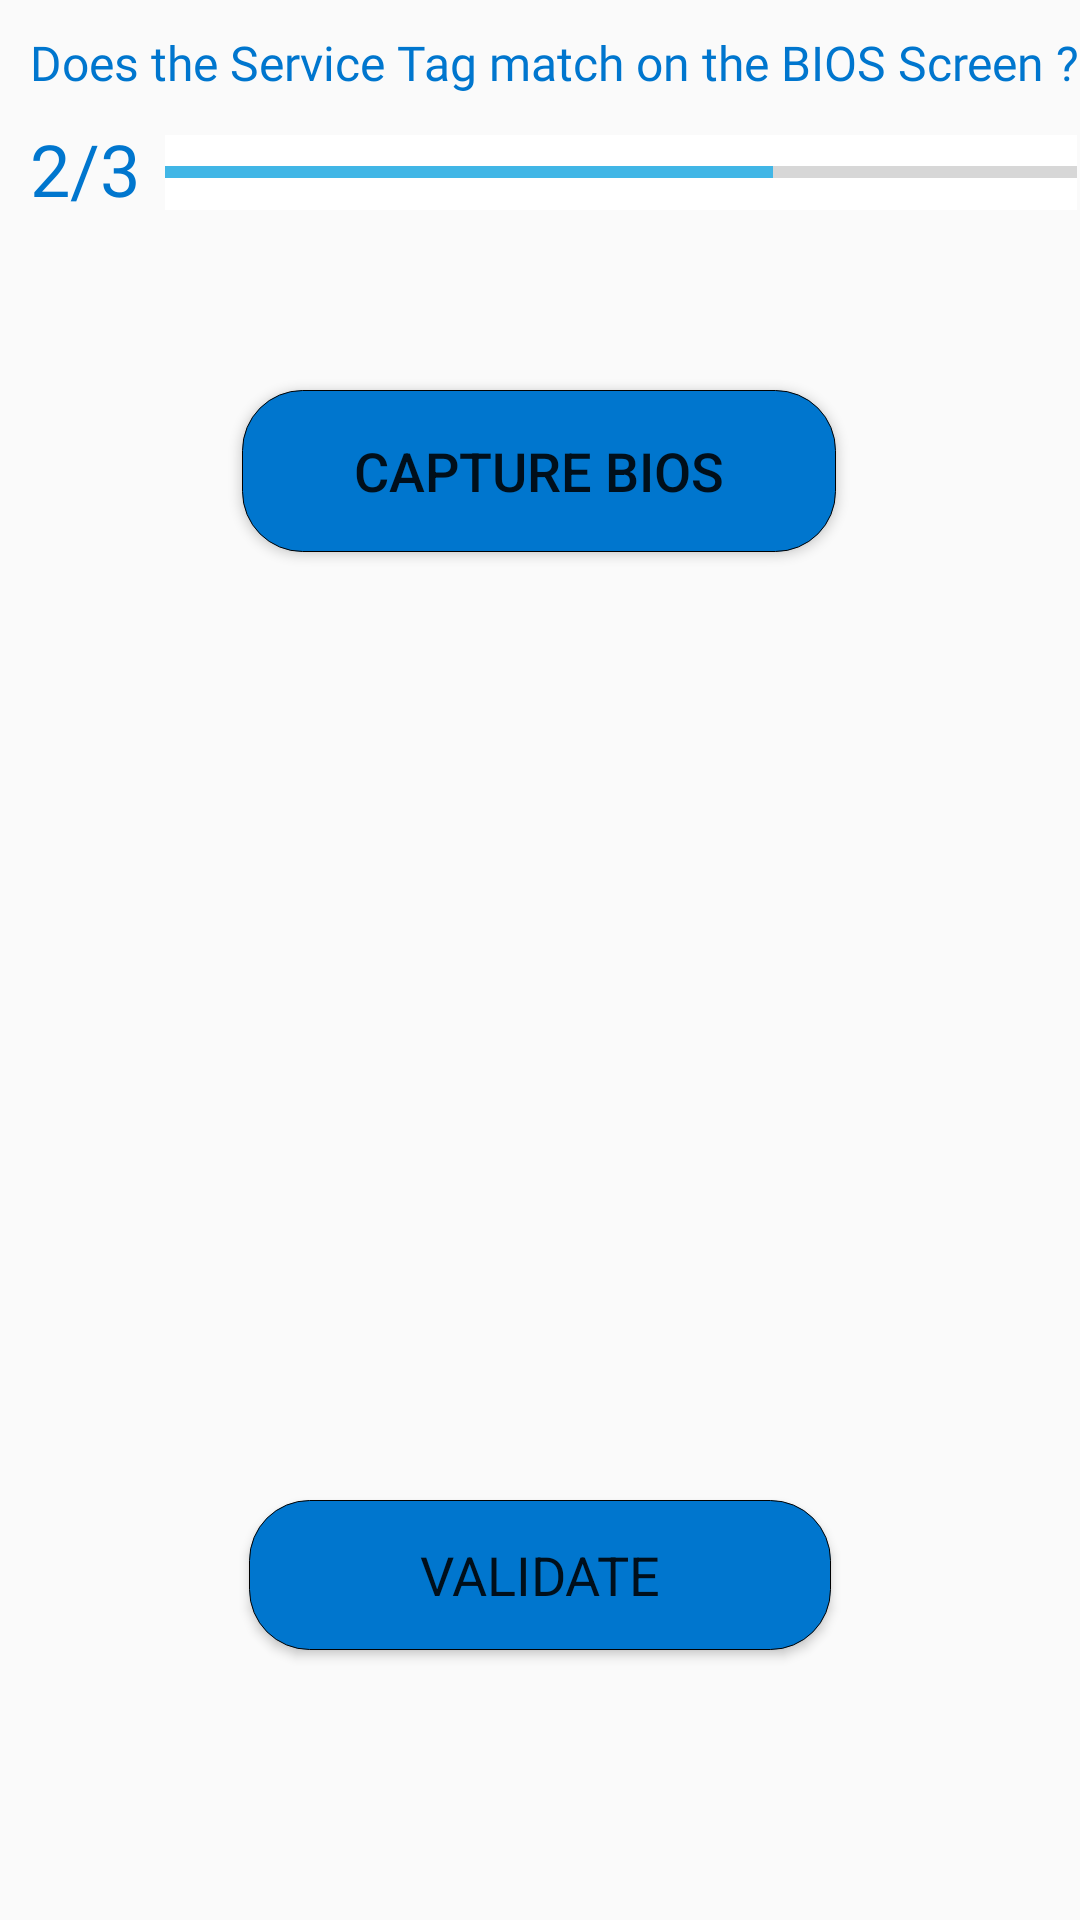

Layout XML and referenced resources for this Android screen:
<!-- AndroidManifest.xml: activity theme AppThemeOther -->
<!-- res/layout/activity_ocr.xml -->
<?xml version="1.0" encoding="utf-8"?>

<androidx.constraintlayout.widget.ConstraintLayout xmlns:android="http://schemas.android.com/apk/res/android"
    xmlns:app="http://schemas.android.com/apk/res-auto"
    xmlns:tools="http://schemas.android.com/tools"
    android:layout_width="match_parent"
    android:layout_height="match_parent"
    tools:context=".OCRActivity">

    <TextView
        android:id="@+id/welcome_message"
        android:layout_width="397dp"
        android:layout_height="60dp"
        android:layout_marginStart="10dp"
        android:layout_marginLeft="10dp"
        android:layout_marginTop="10dp"
        android:text="@string/cv2title"
        android:textColor="@color/colorPrimaryDark"
        android:textSize="16sp"
        android:fontFamily="@font/roboto_regular"
        app:layout_constraintStart_toStartOf="parent"
        app:layout_constraintTop_toTopOf="parent" />

    <Button
        android:id="@+id/capture_bios"
        android:layout_width="198dp"
        android:layout_height="54dp"
        android:layout_marginTop="130dp"
        android:background="@drawable/button_rounded_corners"
        android:text="@string/capture_bios"
        android:textSize="18sp"
        app:layout_constraintEnd_toEndOf="parent"
        app:layout_constraintHorizontal_bias="0.497"
        app:layout_constraintStart_toStartOf="parent"
        app:layout_constraintTop_toTopOf="parent" />
    

    <ImageView
        android:id="@+id/bios_image"
        android:layout_width="200dp"
        android:layout_height="200dp"
        android:layout_marginTop="250dp"
        android:contentDescription="@string/image_description"
        app:layout_constraintEnd_toEndOf="parent"
        app:layout_constraintStart_toStartOf="parent"
        app:layout_constraintTop_toTopOf="parent"
        tools:srcCompat="@tools:sample/avatars" />

    <Button
        android:id="@+id/validate"
        android:layout_width="194dp"
        android:layout_height="50dp"
        android:layout_marginTop="500dp"
        android:background="@drawable/button_rounded_corners"
        android:onClick="onClickValidate"
        android:text="@string/validate"
        android:textSize="18sp"
        android:typeface="sans"
        app:layout_constraintEnd_toEndOf="parent"
        app:layout_constraintStart_toStartOf="parent"
        app:layout_constraintTop_toTopOf="parent" />

    <TextView
        android:id="@+id/prog3"
        android:layout_width="40dp"
        android:layout_height="30dp"
        android:layout_marginStart="10dp"
        android:layout_marginLeft="10dp"
        android:layout_marginTop="40dp"
        android:fontFamily="@font/roboto_regular"
        android:text="@string/prog2"
        android:textColor="@color/colorPrimaryDark"
        android:textSize="24sp"
        app:layout_constraintStart_toStartOf="parent"
        app:layout_constraintTop_toTopOf="parent" />

    <ProgressBar
        android:id="@+id/progressBar"
        style="?android:attr/progressBarStyleHorizontal"
        android:layout_width="0dp"
        android:layout_height="25dp"
        android:layout_marginStart="5dp"
        android:layout_marginLeft="5dp"
        android:layout_marginTop="45dp"
        android:layout_marginEnd="1dp"
        android:layout_marginRight="1dp"
        android:background="@color/colorPrimary"
        android:indeterminate="false"
        android:max="3"
        android:progress="2"
        app:layout_constraintEnd_toEndOf="parent"
        app:layout_constraintStart_toEndOf="@+id/prog3"
        app:layout_constraintTop_toTopOf="parent" />

    <ProgressBar
        android:id="@+id/spinner2"
        style="?android:attr/progressBarStyleLarge"
        android:layout_width="wrap_content"
        android:layout_height="wrap_content"
        android:layout_centerHorizontal="true"
        android:indeterminate="true"
        app:layout_constraintBottom_toBottomOf="parent"
        app:layout_constraintEnd_toEndOf="parent"
        app:layout_constraintHorizontal_bias="0.5"
        app:layout_constraintStart_toStartOf="parent"
        app:layout_constraintTop_toTopOf="parent" />

</androidx.constraintlayout.widget.ConstraintLayout>
<!-- resources referenced by this layout -->
<resources>
  <color name="colorPrimary">#FFFFFF</color>
  <color name="colorPrimaryDark">#0076CE</color>
  <!-- drawable button_rounded_corners (drawable) -->
  <?xml version="1.0" encoding="utf-8"?>
  
  <shape xmlns:android="http://schemas.android.com/apk/res/android"
      android:shape="rectangle">
      <gradient android:startColor="@color/colorPrimaryDark"
          android:centerColor="@color/colorPrimaryDark"
          android:endColor="@color/colorPrimaryDark"
          android:angle="90" />
      <corners android:radius="20dp" />
      <stroke android:width="1px" android:color="#000000" />
  </shape>
  <string name="capture_bios">Capture BIOS</string>
  <string name="cv2title">Does the Service Tag match on the BIOS Screen ?</string>
  <string name="image_description">Image Resource</string>
  <string name="prog2">2/3</string>
  <string name="validate">Validate</string>
  <style name="AppThemeOther" parent="Theme.AppCompat.Light.DarkActionBar">
          
          <item name="colorPrimary">@color/midnight_blue</item>
          <item name="colorPrimaryDark">@color/colorPrimaryDark</item>
          <item name="colorAccent">@color/light_blue</item>
      </style>
  <color name="midnight_blue">#00447C</color>
  <color name="light_blue">#41B6E6</color>
</resources>
